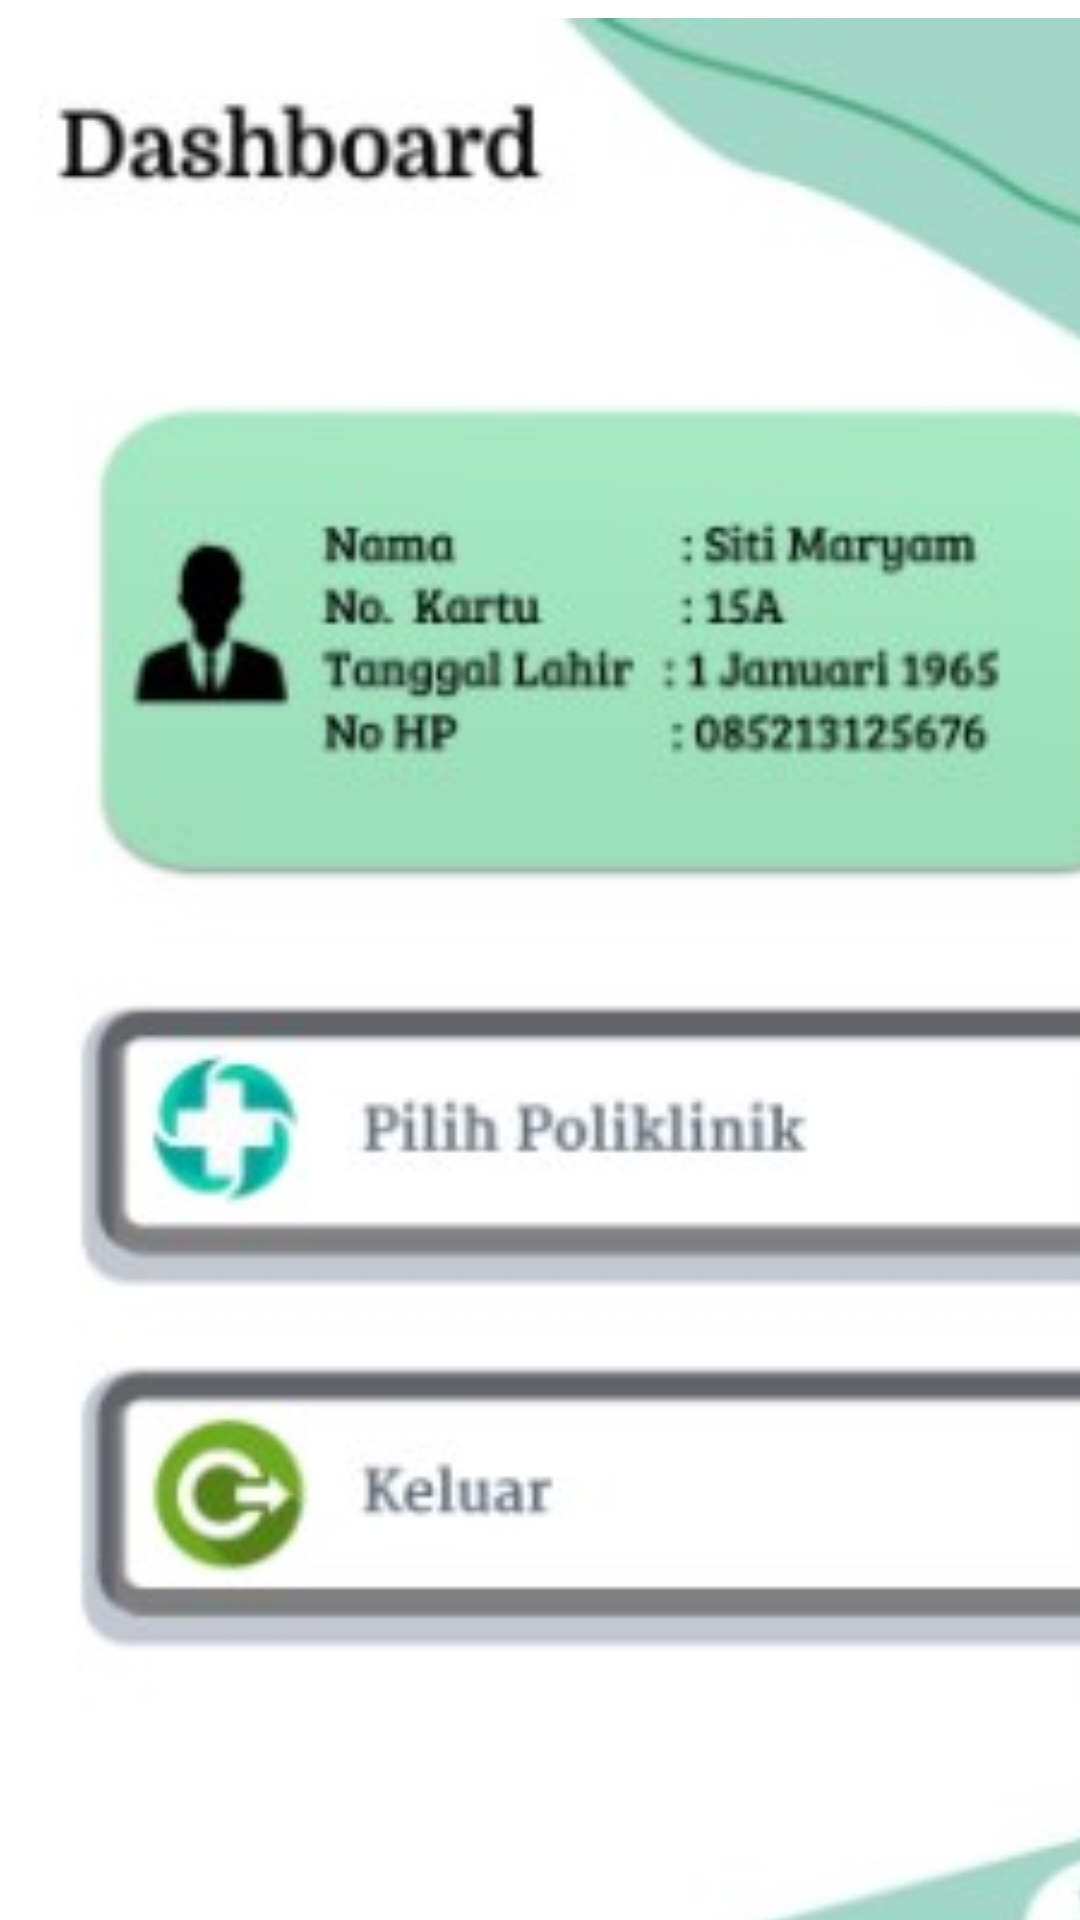

Layout XML and referenced resources for this Android screen:
<!-- AndroidManifest.xml: application theme Theme.Antrianster -->
<!-- res/layout/activity_dashboard.xml -->
<?xml version="1.0" encoding="utf-8"?>
<androidx.constraintlayout.widget.ConstraintLayout xmlns:android="http://schemas.android.com/apk/res/android"
    xmlns:app="http://schemas.android.com/apk/res-auto"
    xmlns:tools="http://schemas.android.com/tools"
    android:layout_width="match_parent"
    android:layout_height="match_parent"
    tools:context=".DashboardActivity">

    <TextView
        android:id="@+id/textView"
        android:layout_width="wrap_content"
        android:layout_height="wrap_content"
        android:text="Hello World!"
        app:layout_constraintBottom_toBottomOf="parent"
        app:layout_constraintLeft_toLeftOf="parent"
        app:layout_constraintRight_toRightOf="parent"
        app:layout_constraintTop_toTopOf="parent" />

    <ImageView
        android:id="@+id/imageView"
        android:layout_width="408dp"
        android:layout_height="732dp"
        android:layout_marginTop="80dp"
        android:layout_marginBottom="120dp"
        app:layout_constraintBottom_toBottomOf="parent"
        app:layout_constraintStart_toStartOf="parent"
        app:layout_constraintTop_toTopOf="parent"
        app:layout_constraintVertical_bias="0.263"
        app:srcCompat="@drawable/dashboard" />

    <Button
        android:id="@+id/btnPilih"
        android:layout_width="358dp"
        android:layout_height="90dp"
        android:layout_marginTop="40dp"
        android:background="#00FFFFFF"
        android:onClick="btnPilih"
        app:layout_constraintBottom_toBottomOf="parent"
        app:layout_constraintEnd_toEndOf="parent"
        app:layout_constraintHorizontal_bias="0.49"
        app:layout_constraintStart_toStartOf="parent"
        app:layout_constraintTop_toTopOf="@+id/imageView"
        app:layout_constraintVertical_bias="0.599" />

    <Button
        android:id="@+id/btnKeluar"
        android:layout_width="358dp"
        android:layout_height="90dp"
        android:layout_marginTop="32dp"
        android:background="#00FFFFFF"
        android:onClick="btnKeluar"
        app:layout_constraintEnd_toEndOf="parent"
        app:layout_constraintHorizontal_bias="0.49"
        app:layout_constraintStart_toStartOf="parent"
        app:layout_constraintTop_toBottomOf="@+id/btnPilih" />

</androidx.constraintlayout.widget.ConstraintLayout>
<!-- resources referenced by this layout -->
<resources>
  <!-- drawable dashboard: jpg bitmap (drawable-v24, 20993 bytes) -->
  <style name="Theme.Antrianster" parent="Theme.MaterialComponents.DayNight.DarkActionBar">
          
          <item name="colorPrimary">@color/purple_500</item>
          <item name="colorPrimaryVariant">@color/purple_700</item>
          <item name="colorOnPrimary">@color/white</item>
          
          <item name="colorSecondary">@color/teal_200</item>
          <item name="colorSecondaryVariant">@color/teal_700</item>
          <item name="colorOnSecondary">@color/black</item>
          
          <item name="android:statusBarColor" tools:targetApi="l">?attr/colorPrimaryVariant</item>
          
      </style>
  <color name="purple_500">#339B61</color>
  <color name="purple_700">#FF3700B3</color>
  <color name="white">#FFFFFFFF</color>
  <color name="teal_200">#FF03DAC5</color>
  <color name="teal_700">#FF018786</color>
  <color name="black">#FF000000</color>
</resources>
